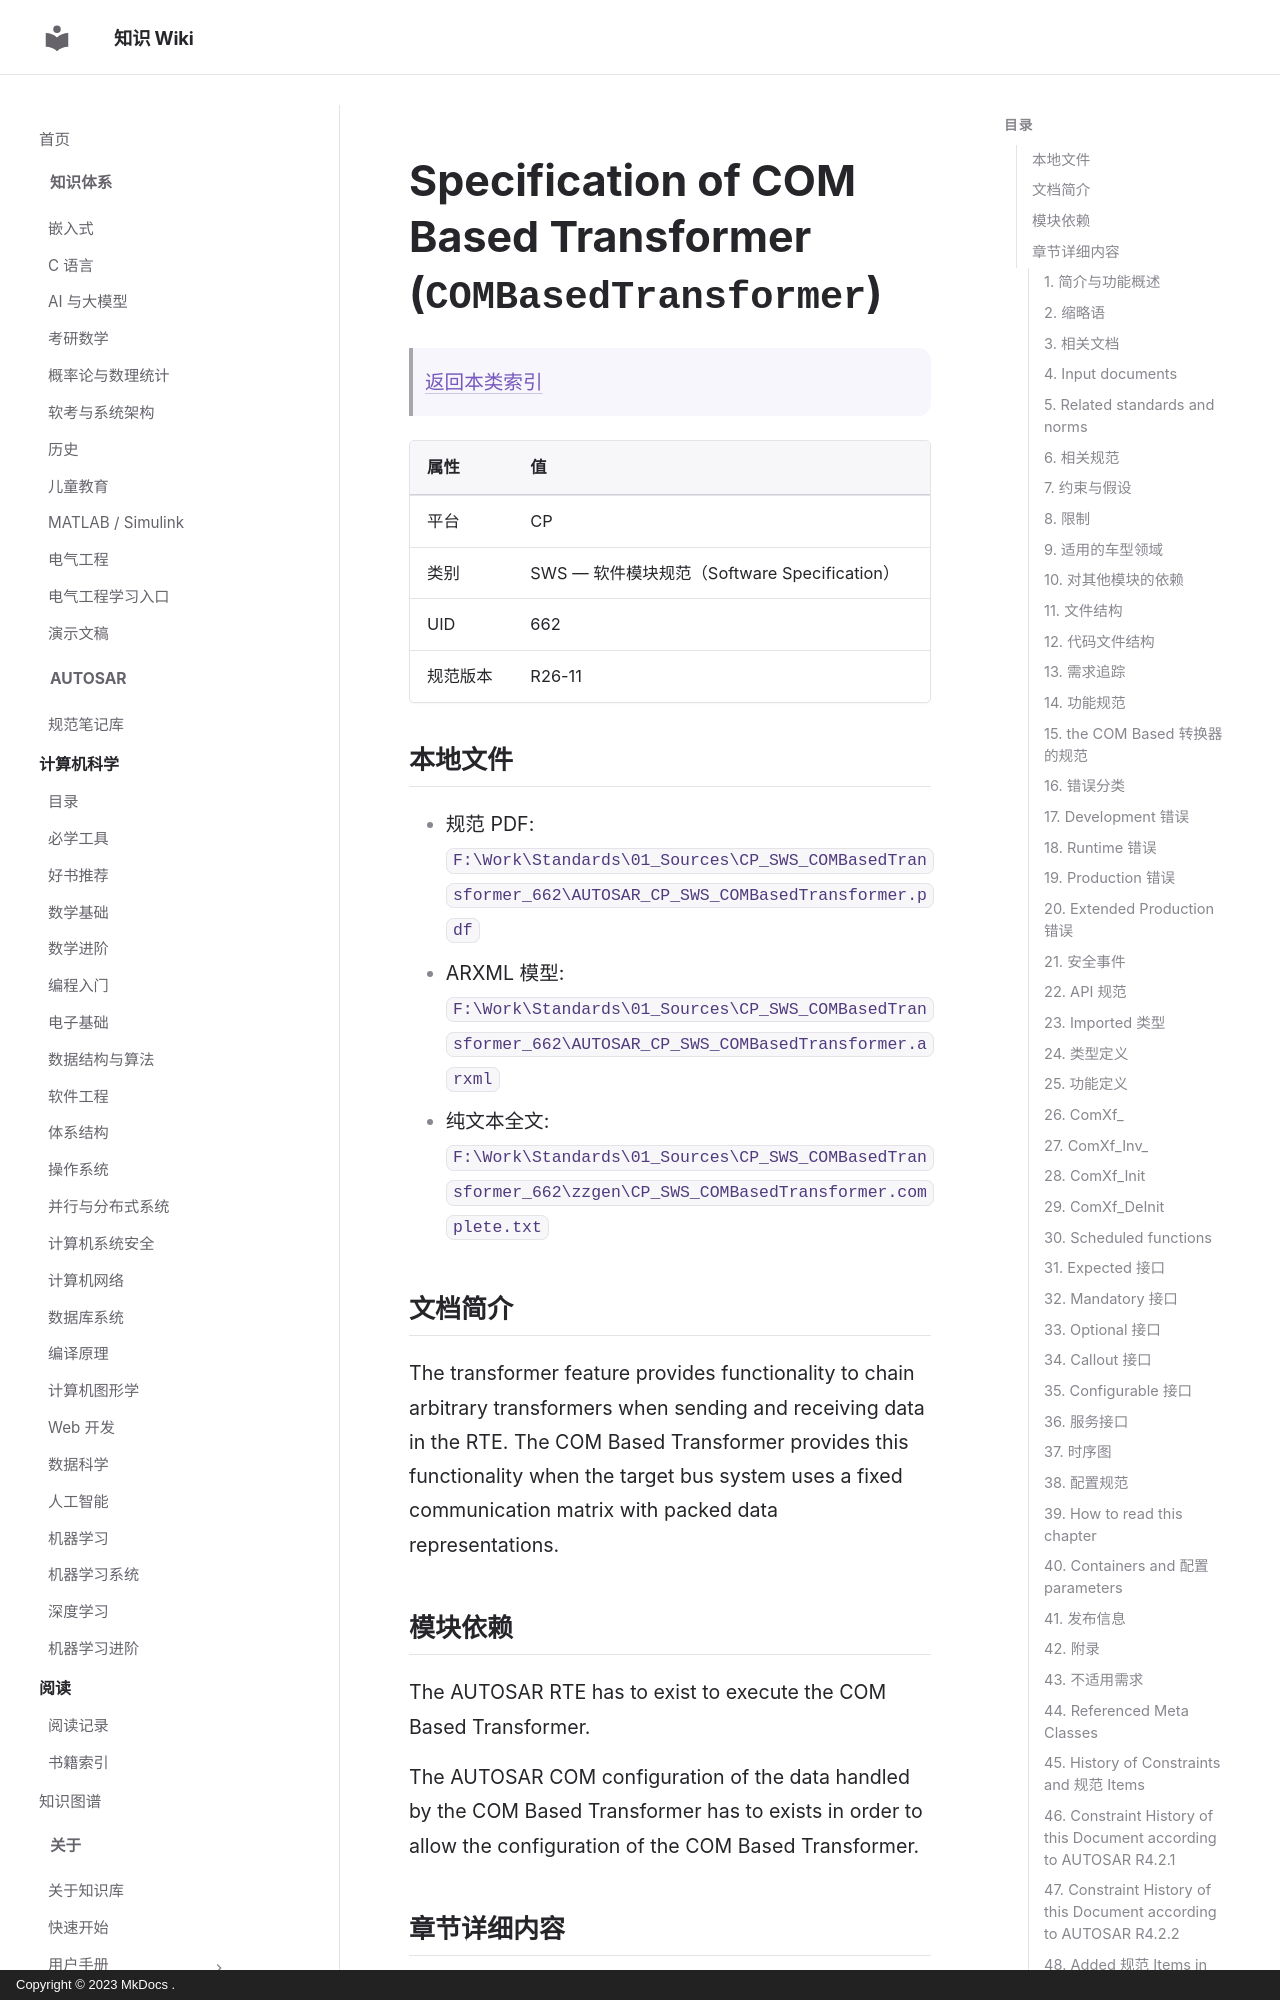

repository: ilikui/wiki · page: types/autosar/specs/CP/SWS/COMBasedTransformer/index.html · generator: mkdocs · copyright: Copyright © 2023 MkDocs .

# Specification of COM Based Transformer (`COMBasedTransformer`)

> [返回本类索引](index.md)

| 属性 | 值 |
|---|---|
| 平台 | CP |
| 类别 | SWS — 软件模块规范（Software Specification） |
| UID | 662 |
| 规范版本 | R26-11 |

## 本地文件

- 规范 PDF: `F:\Work\Standards\01_Sources\CP_SWS_COMBasedTransformer_662\AUTOSAR_CP_SWS_COMBasedTransformer.pdf`
- ARXML 模型: `F:\Work\Standards\01_Sources\CP_SWS_COMBasedTransformer_662\AUTOSAR_CP_SWS_COMBasedTransformer.arxml`
- 纯文本全文: `F:\Work\Standards\01_Sources\CP_SWS_COMBasedTransformer_662\zzgen\CP_SWS_COMBasedTransformer.complete.txt`

## 文档简介

The transformer feature provides functionality to chain arbitrary transformers when sending and receiving data in the RTE. The COM Based Transformer provides this functionality when the target bus system uses a fixed communication matrix with packed data representations.

## 模块依赖

The AUTOSAR RTE  has to exist to execute the COM Based Transformer.

The AUTOSAR COM configuration  of the data handled by the COM Based Transformer has to exists in order to allow the configuration of the COM Based Transformer.

## 章节详细内容

### 1. 简介与功能概述
*原文标题：Introduction and functional overview*

The transformer feature provides functionality to chain arbitrary transformers when sending and receiving data in the RTE. The COM Based Transformer provides this functionality when the target bus system uses a fixed communication matrix with packed data representations.
